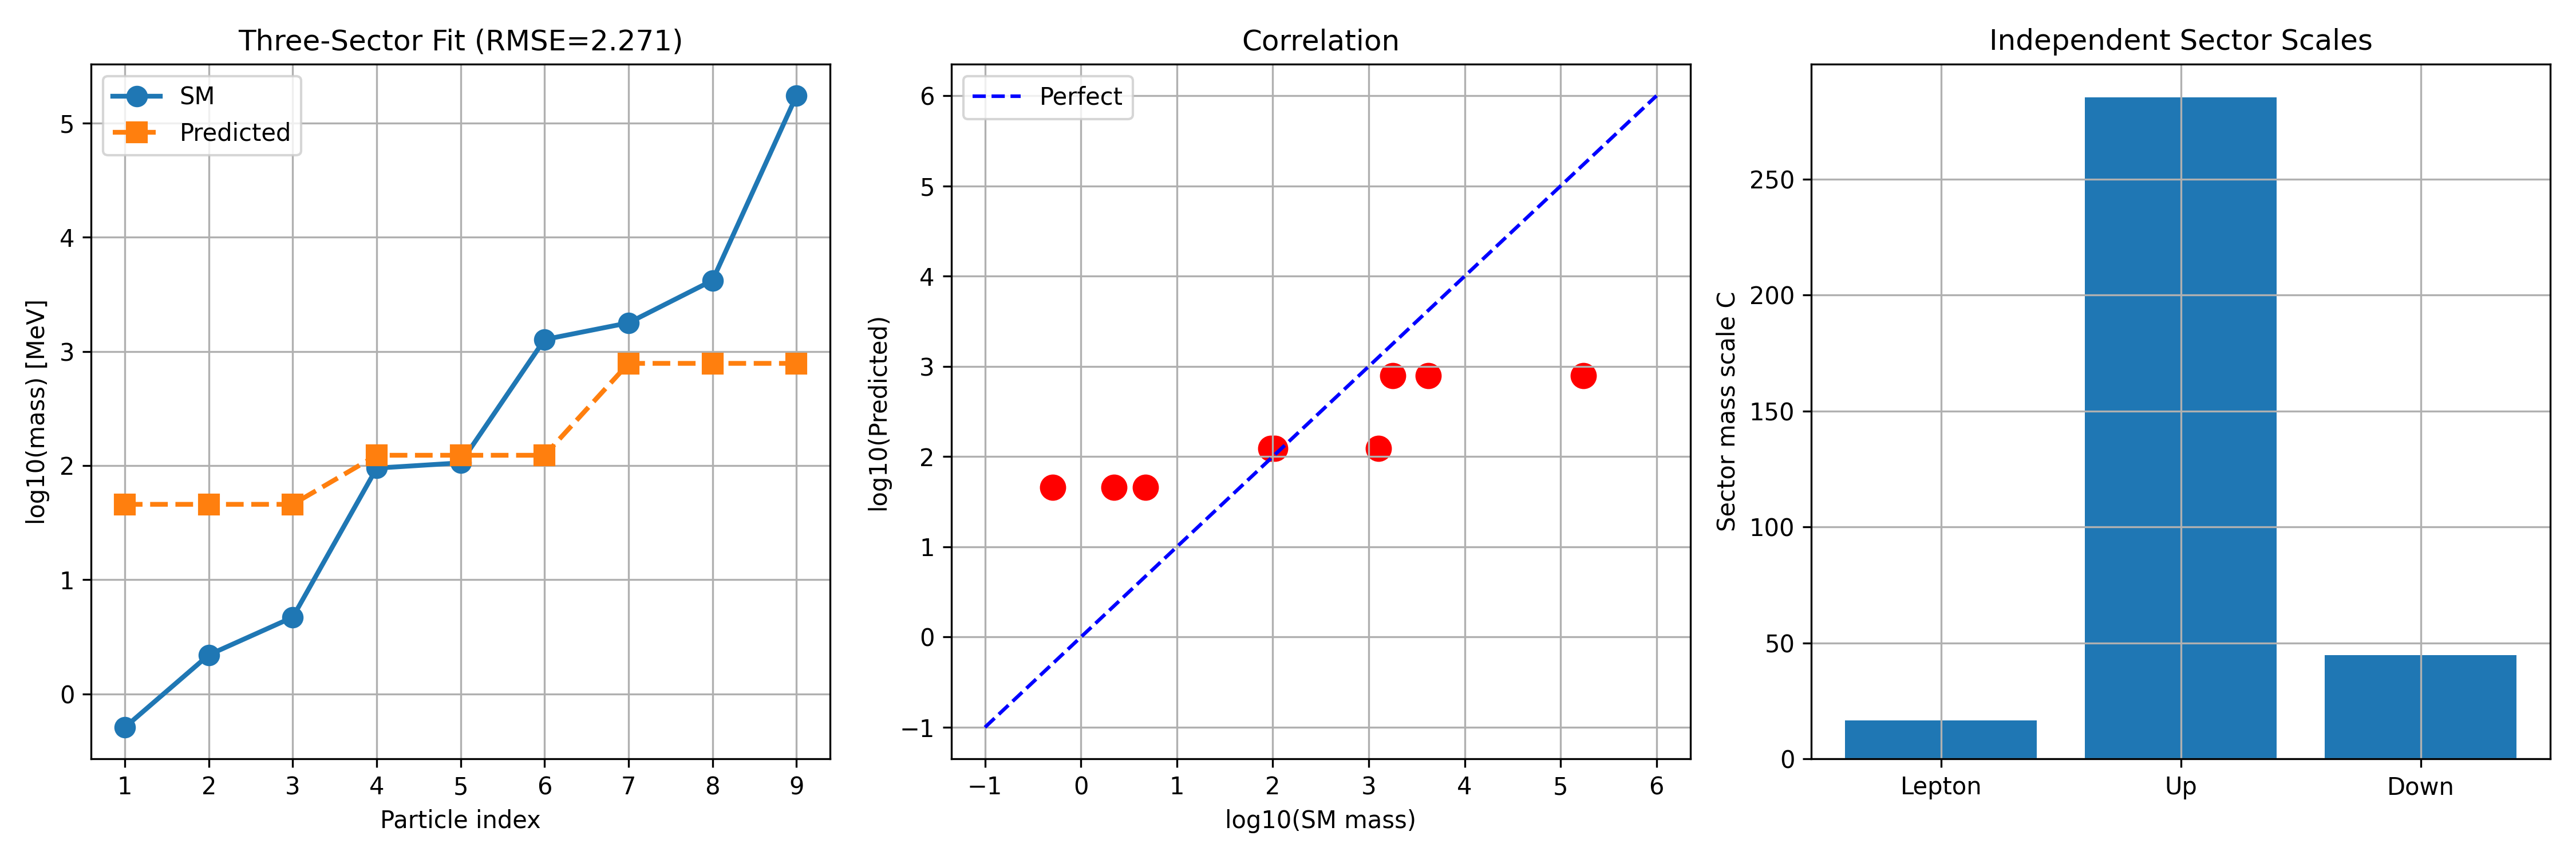

Reproduce this figure in Python.
import numpy as np
import scipy.linalg as la
import matplotlib.pyplot as plt

def sm_masses_sectors():
    """按扇区分组: [leptons, up-quarks, down-quarks]"""
    return [np.array([0.511, 105.66, 1776.86]),    # e, μ, τ
            np.array([2.2, 1270.0, 173100.0]),      # u, c, t
            np.array([4.7, 95.0, 4180.0])]          # d, s, b

def pauli():
    return [np.array(s, dtype=complex) for s in [
        [[0,1],[1,0]], [[0,-1j],[1j,0]], [[1,0],[0,-1]]]]

def cl6_gamma():
    s = pauli()
    I2 = np.eye(2, dtype=complex)
    g = []
    for k in range(3):
        g.append(np.kron(np.kron(s[k], s[0]), I2))
    for k in range(3):
        g.append(np.kron(np.kron(I2, s[1]), s[k]))
    return g

def chirality(g):
    g7 = np.eye(8, dtype=complex)
    for k in range(6):
        g7 = g7 @ g[k] * (-1j)
    return g7

class ThreeSectorKernel:
    """
    三扇区独立Cl(6)核: K_sector = Σ_k K_k Γ_k P_sector
    每个扇区使用不同的投影P_sector，得到独立特征值问题
    """
    def __init__(self, n_points=60):
        self.n = n_points
        self.x = np.linspace(0, 1, n_points)
        self.gamma = cl6_gamma()
        g7 = chirality(self.gamma)
        
        # 左/右手征投影
        P_L = (np.eye(8) - g7) / 2
        P_R = (np.eye(8) + g7) / 2
        
        # 扇区投影
        self.sector_ops = [
            P_L @ self.gamma[0] @ P_L,
            P_L @ self.gamma[1] @ P_L,
            P_L @ self.gamma[2] @ P_L,
        ]
    
    def sector_spectrum(self, sigmas, weights, sector_idx):
        """计算指定扇区的T_K特征值"""
        N = self.n
        X = self.x.reshape(-1, 1)
        D2 = (X - self.x.reshape(1, -1)) ** 2
        op = self.sector_ops[sector_idx]
        
        K_full = np.zeros((8*N, 8*N), dtype=complex)
        for k in range(6):
            Ks = weights[k] * np.exp(-D2 / (2 * sigmas[k]**2))
            K_full += np.kron(Ks, self.gamma[k])
        
        K_full = K_full @ np.kron(np.eye(N), op)
        
        w = np.ones(N) / N
        T = K_full.copy()
        for i in range(8):
            T[i*N:(i+1)*N, :] *= w.reshape(-1, 1)
        
        ev = la.eigvals(T)
        ev = np.real(ev)
        return np.sort(ev)[::-1][:6]

def run():
    print("=" * 70)
    print("Three-Sector Independent Mass Scale Fitting")
    print("=" * 70)
    
    sectors = sm_masses_sectors()
    sector_names = ['leptons', 'up-quarks', 'down-quarks']
    all_masses = np.sort(np.concatenate(sectors))
    
    kernel = ThreeSectorKernel(n_points=50)
    
    # 系统搜索
    best_error = float('inf')
    best_result = None
    
    sigma_grid = [
        [0.5, 0.5, 0.5, 0.5, 0.5, 0.5],
        [0.8, 0.2, 0.05, 0.02, 0.01, 0.005],
        [0.9, 0.3, 0.08, 0.03, 0.01, 0.004],
        [0.6, 0.15, 0.04, 0.02, 0.01, 0.003],
    ]
    
    w_uniform = [1/6]*6
    
    for sg in sigma_grid:
        wg = w_uniform
        print(f"\n--- sigmas={sg} ---")
        
        all_predicted = []
        sector_Cs = []
        
        for s_idx in range(3):
            ev = kernel.sector_spectrum(sg, wg, s_idx)
            pos = ev[ev > 1e-15]
            
            if len(pos) < 3:
                continue
            
            log_eig = -np.log(pos[:3])
            log_sm = np.log(sectors[s_idx])
            C = np.exp(np.mean(log_sm - np.log(log_eig)))
            predicted = C * log_eig
            sector_Cs.append(C)
            all_predicted.extend(predicted)
            
            print(f"  {sector_names[s_idx]}: C={C:.2f}, top3 ev={np.round(pos[:3], 6)}")
        
        all_predicted = np.array(sorted(all_predicted))
        error = np.mean(np.abs(np.log(all_predicted) - np.log(all_masses)))
        
        print(f"  RMSE={error:.4f}")
        
        if error < best_error:
            best_error = error
            best_result = (sg, sector_Cs, all_predicted)
    
    print("\n" + "=" * 70)
    print("BEST RESULT (Three Sectors)")
    print("=" * 70)
    sg, Cs, pred = best_result
    masses = all_masses
    
    print(f"\nSector scales: C_lepton={Cs[0]:.1f}, C_up={Cs[1]:.1f}, C_down={Cs[2]:.1f}")
    print(f"RMSE = {best_error:.4f}")
    
    print(f"\n{'Index':>6s} | {'SM Mass':>10s} | {'Predicted':>10s} | {'Ratio':>8s} | {'Sector':>10s}")
    print("-" * 50)
    sector_labels = ['lepton']*3 + ['up']*3 + ['down']*3
    for i in range(9):
        ratio = pred[i] / masses[i]
        s_label = sector_labels[i] if i < 9 else ""
        print(f"{i+1:>6d} | {masses[i]:>10.4f} | {pred[i]:>10.4f} | {ratio:>8.2f} | {s_label:>10s}")
    
    fig, axes = plt.subplots(1, 3, figsize=(15, 5))
    
    ax = axes[0]
    ax.plot(range(1,10), np.log10(masses), 'o-', label='SM', linewidth=2, markersize=8)
    ax.plot(range(1,10), np.log10(pred[:9]), 's--', label='Predicted', linewidth=2, markersize=8)
    ax.set_xlabel('Particle index')
    ax.set_ylabel('log10(mass) [MeV]')
    ax.set_title(f'Three-Sector Fit (RMSE={best_error:.3f})')
    ax.legend()
    ax.grid(True)
    
    ax = axes[1]
    ax.scatter(np.log10(masses), np.log10(pred[:9]), s=100, c='red')
    lims = [-1, 6]
    ax.plot(lims, lims, 'b--', label='Perfect')
    ax.set_xlabel('log10(SM mass)')
    ax.set_ylabel('log10(Predicted)')
    ax.set_title(f'Correlation')
    ax.legend()
    ax.grid(True)
    
    ax = axes[2]
    ax.bar(['Lepton', 'Up', 'Down'], Cs)
    ax.set_ylabel('Sector mass scale C')
    ax.set_title('Independent Sector Scales')
    ax.grid(True)
    
    plt.tight_layout()
    plt.savefig('cl6_three_sector_mass.png', dpi=300)
    
    with open('cl6_three_sector_results.txt', 'w') as f:
        f.write("=== Three-Sector Mass Prediction ===\n\n")
        f.write(f"RMSE: {best_error:.4f}\n")
        f.write(f"C_sectors: {np.round(Cs, 1)}\n\n")
        for i in range(9):
            f.write(f"  {i+1}: SM={masses[i]:>10.4f} Pred={pred[i]:>10.4f}\n")
    
    print(f"\nResults saved to cl6_three_sector_results.txt")
    print(f"Plot saved to cl6_three_sector_mass.png")

if __name__ == "__main__":
    run()
